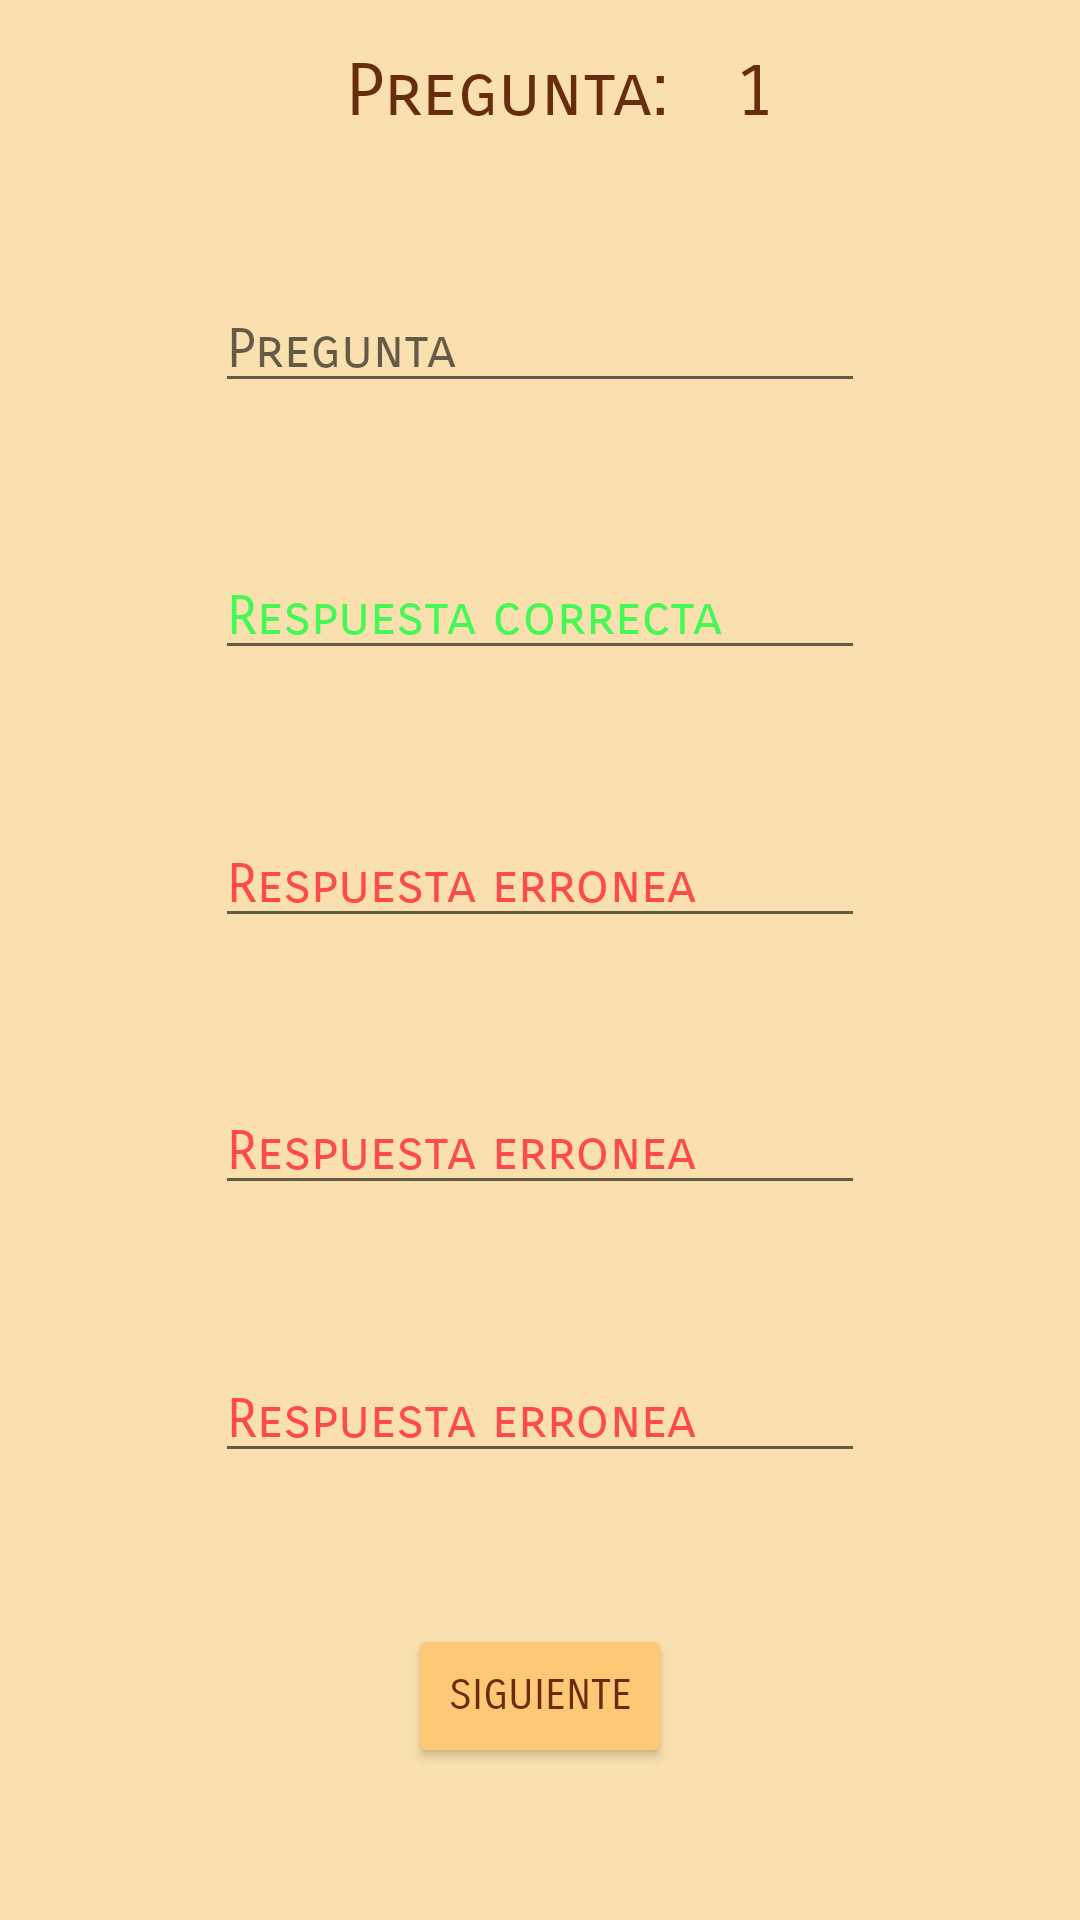

Android layout source for this screen:
<!-- AndroidManifest.xml: application theme Theme.ProyectoModular -->
<!-- res/layout/fragment_pregunta.xml -->
<?xml version="1.0" encoding="utf-8"?>
<androidx.constraintlayout.widget.ConstraintLayout xmlns:android="http://schemas.android.com/apk/res/android"
    xmlns:app="http://schemas.android.com/apk/res-auto"
    xmlns:tools="http://schemas.android.com/tools"
    android:layout_width="match_parent"
    android:layout_height="match_parent"
    android:background="@color/purple_200"
    tools:context=".view.fragment.PreguntaFragment">

    <EditText
        android:id="@+id/edRes1"
        android:layout_width="wrap_content"
        android:layout_height="wrap_content"
        android:ems="10"
        android:fontFamily="sans-serif-smallcaps"
        android:hint="Respuesta correcta"
        android:inputType="textPersonName"
        android:textColor="@color/purple_500"
        android:textColorHint="#45F856"
        app:layout_constraintBottom_toTopOf="@+id/edRes2"
        app:layout_constraintEnd_toEndOf="@+id/edRes2"
        app:layout_constraintStart_toStartOf="@+id/edRes2"
        app:layout_constraintTop_toBottomOf="@+id/etPregunta" />

    <TextView
        android:id="@+id/textView10"
        android:layout_width="wrap_content"
        android:layout_height="wrap_content"
        android:layout_marginTop="16dp"
        android:fontFamily="sans-serif-smallcaps"
        android:text="Pregunta:   "
        android:textColor="@color/purple_500"
        android:textSize="24sp"
        app:layout_constraintEnd_toEndOf="parent"
        app:layout_constraintStart_toStartOf="parent"
        app:layout_constraintTop_toTopOf="parent" />

    <TextView
        android:id="@+id/tvNumPregunta"
        android:layout_width="wrap_content"
        android:layout_height="wrap_content"
        android:layout_marginTop="16dp"
        android:fontFamily="sans-serif-smallcaps"
        android:text="1"
        android:textColor="@color/purple_500"
        android:textSize="24sp"
        app:layout_constraintStart_toEndOf="@+id/textView10"
        app:layout_constraintTop_toTopOf="parent" />

    <EditText
        android:id="@+id/edRes3"
        android:layout_width="wrap_content"
        android:layout_height="wrap_content"
        android:ems="10"
        android:fontFamily="sans-serif-smallcaps"
        android:hint="Respuesta erronea"
        android:inputType="textPersonName"
        android:textColor="@color/purple_500"
        android:textColorHint="#FD4B4B"
        app:layout_constraintBottom_toTopOf="@+id/edRes4"
        app:layout_constraintEnd_toEndOf="@+id/edRes4"
        app:layout_constraintStart_toStartOf="@+id/edRes4"
        app:layout_constraintTop_toBottomOf="@+id/edRes2" />

    <EditText
        android:id="@+id/edRes2"
        android:layout_width="wrap_content"
        android:layout_height="wrap_content"
        android:ems="10"
        android:fontFamily="sans-serif-smallcaps"
        android:hint="Respuesta erronea"
        android:inputType="textPersonName"
        android:textColor="@color/purple_500"
        android:textColorHint="#FD4B4B"
        app:layout_constraintBottom_toTopOf="@+id/edRes3"
        app:layout_constraintEnd_toEndOf="@+id/edRes3"
        app:layout_constraintStart_toStartOf="@+id/edRes3"
        app:layout_constraintTop_toBottomOf="@+id/edRes1" />

    <EditText
        android:id="@+id/edRes4"
        android:layout_width="wrap_content"
        android:layout_height="wrap_content"
        android:ems="10"
        android:fontFamily="sans-serif-smallcaps"
        android:hint="Respuesta erronea"
        android:inputType="textPersonName"
        android:textColor="@color/purple_500"
        android:textColorHint="#FD4B4B"
        app:layout_constraintBottom_toTopOf="@+id/btSiguiente"
        app:layout_constraintEnd_toEndOf="@+id/btSiguiente"
        app:layout_constraintStart_toStartOf="@+id/btSiguiente"
        app:layout_constraintTop_toBottomOf="@+id/edRes3" />

    <Button
        android:id="@+id/btSiguiente"
        android:layout_width="wrap_content"
        android:layout_height="wrap_content"
        android:backgroundTint="#FFC876"
        android:fontFamily="sans-serif-smallcaps"
        android:text="Siguiente"
        android:textColor="@color/purple_500"
        app:layout_constraintBottom_toBottomOf="parent"
        app:layout_constraintEnd_toEndOf="parent"
        app:layout_constraintStart_toStartOf="parent"
        app:layout_constraintTop_toBottomOf="@+id/edRes4" />

    <EditText
        android:id="@+id/etPregunta"
        android:layout_width="wrap_content"
        android:layout_height="wrap_content"
        android:ems="10"
        android:fontFamily="sans-serif-smallcaps"
        android:hint="Pregunta"
        android:inputType="textPersonName"
        android:textColor="@color/purple_500"
        app:layout_constraintBottom_toTopOf="@+id/edRes1"
        app:layout_constraintEnd_toEndOf="@+id/edRes1"
        app:layout_constraintStart_toStartOf="@+id/edRes1"
        app:layout_constraintTop_toBottomOf="@+id/textView10" />

</androidx.constraintlayout.widget.ConstraintLayout>
<!-- resources referenced by this layout -->
<resources>
  <color name="purple_200">#F9E0AE</color>
  <color name="purple_500">#682C0E</color>
  <style name="Theme.ProyectoModular" parent="Theme.MaterialComponents.DayNight.NoActionBar">
          
          <item name="colorPrimary">@color/purple_500</item>
          <item name="colorPrimaryVariant">@color/purple_700</item>
          <item name="colorOnPrimary">@color/white</item>
          
          <item name="colorSecondary">@color/teal_200</item>
          <item name="colorSecondaryVariant">@color/teal_700</item>
          <item name="colorOnSecondary">@color/black</item>
          <item name="fontFamily">sans-serif-smallcaps</item>
          <item name="backgroundColor">@color/purple_200</item>
          
          <item name="android:statusBarColor" tools:targetApi="l">?attr/colorPrimaryVariant</item>
          
      </style>
  <color name="purple_700">#FFC876</color>
  <color name="white">#FFFFFFFF</color>
  <color name="teal_200">#FF03DAC5</color>
  <color name="teal_700">#FF018786</color>
  <color name="black">#FF000000</color>
</resources>
